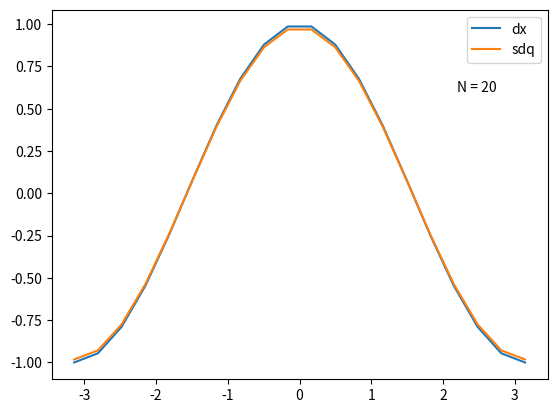

Write Python code to recreate this figure.
# Given an ordered set of uniformly distributed nodes and the y-axis value
# relative to each node (e.g. the result of a periodic sampling) we want
# to estimate the derivative at each of the sampling points using the SDQ
# method.

import numpy as np
import matplotlib.pyplot as plt

N = 20
x = np.linspace(-np.pi, np.pi, N)
fx = np.sin(x)
dx = np.cos(x)
#fx = x**6 - 2*x**5 + x**3 - x**2 + 3*x + 1
#dx = 6*x**5 - 10*x**4 + 3*x**2 - 2*x + 3
h = x[1] - x[0]
print("h = ", h);

sdq = np.zeros(N)
sdq[0]   = (fx[1] - fx[0]) / h
sdq[N-1] = (fx[N-1] - fx[N-2]) / h
for i in range(1, N-1):
    sdq[i] = (fx[i+1] - fx[i-1]) / (2*h)

err = abs(dx - sdq)

print('| Dx           | SDQ          | Err')
for a,b,c in zip(dx, sdq, err):
    print('| {:.9f} | {:.9f} | {:.9f}'.format(a, b, c))

plt.text(2.2, 0.6, 'N = {}'.format(N))
plt.plot(x, dx)
plt.plot(x, sdq)
plt.legend(['dx','sdq'])
plt.show()
